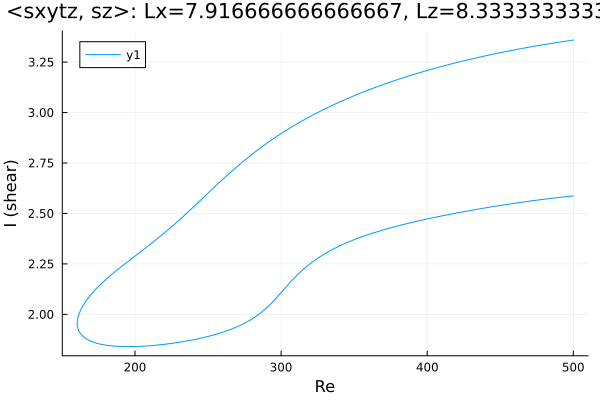

The table this chart was drawn from, first rows:
Re, shear
500.0, 3.359
498.6, 3.358
497.2, 3.356
495.8, 3.355
494.4, 3.353
493, 3.352
491.5, 3.35
490.1, 3.349
488.7, 3.347
487.3, 3.345
485.9, 3.344
484.5, 3.342
483.1, 3.34
481.6, 3.339
480.2, 3.337
478.8, 3.335
477.4, 3.334
476, 3.332
474.6, 3.33
473.2, 3.328
471.8, 3.327
470.3, 3.325
468.9, 3.323
467.5, 3.321
466.1, 3.319
464.7, 3.317
463.3, 3.315
461.9, 3.313
460.4, 3.312
459, 3.31
457.6, 3.308
456.2, 3.306
454.8, 3.304
453.4, 3.302
452, 3.299
450.5, 3.297
449.1, 3.295
447.7, 3.293
446.3, 3.291
444.9, 3.289
443.5, 3.287
442.1, 3.285
440.6, 3.282
439.2, 3.28
437.8, 3.278
436.4, 3.276
435.7, 3.274
434.3, 3.272
432.9, 3.27
431.5, 3.267
430.1, 3.265
428.7, 3.263
427.2, 3.26
425.8, 3.258
424.4, 3.255
423, 3.253
421.6, 3.25
420.2, 3.248
418.8, 3.245
417.3, 3.243
... 493 more rows
